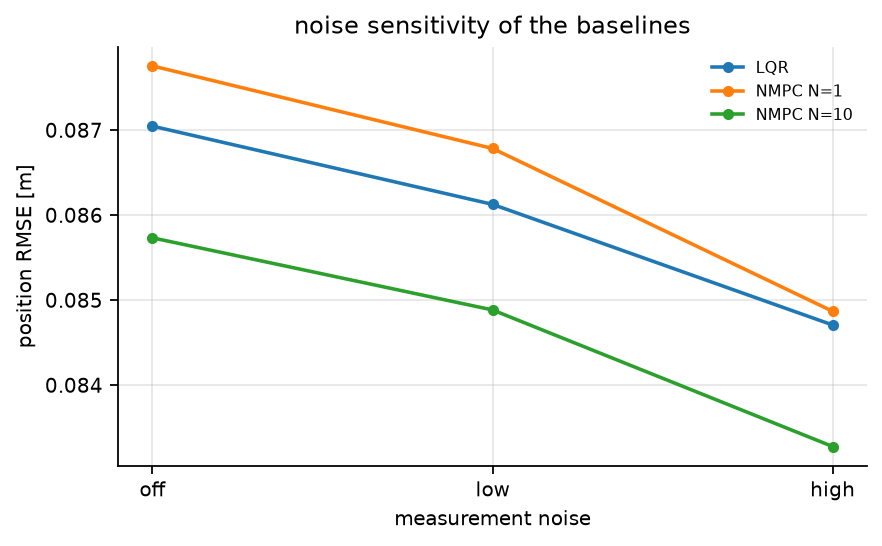

The data file committed next to this chart (first rows):
noise, ctrl, rmse, rmse_iqr, maxerr, tilt, effort, smooth, sat, crash, ms_per_step, respawns, bound_frac, bounded
off, LQR, 0.08705, 0.02276, 0.2394, 0.03643, 0.5376, 1.0247565869820148e-06, 0.0, 0.0, 17.52, 0, 0.0, False
off, NMPC N=1, 0.08776, 0.02496, 0.2463, 0.03692, 0.5377, 3.8649112679479946e-06, 0.0, 0.0, 72.24, 0, 0.0, False
off, NMPC N=10, 0.08573, 0.02338, 0.2368, 0.03672, 0.5371, 1.1717534787365165e-05, 0.0, 0.0, 97.72, 0, 0.0, False
low, LQR, 0.08613, 0.02228, 0.2401, 0.03641, 0.5229, 0.009079, 0.0, 0.0, 34.08, 0, 0.0, False
low, NMPC N=1, 0.08678, 0.0212, 0.2481, 0.0365, 0.5185, 0.01678, 0.0, 0.0, 67.94, 0, 0.0, False
low, NMPC N=10, 0.08488, 0.02254, 0.2378, 0.03649, 0.5221, 0.01069, 0.0, 0.0, 97.28, 0, 0.0, False
high, LQR, 0.08471, 0.02129, 0.2442, 0.03875, 0.5095, 0.1309, 0.065, 0.0, 33.68, 0, 0.0, False
high, NMPC N=1, 0.08487, 0.02218, 0.2583, 0.04008, 0.5141, 0.1858, 0.005, 0.0, 67.63, 0, 0.0, False
high, NMPC N=10, 0.08328, 0.02361, 0.2412, 0.03864, 0.5103, 0.171, 0.001667, 0.0, 95.85, 0, 0.0, False
